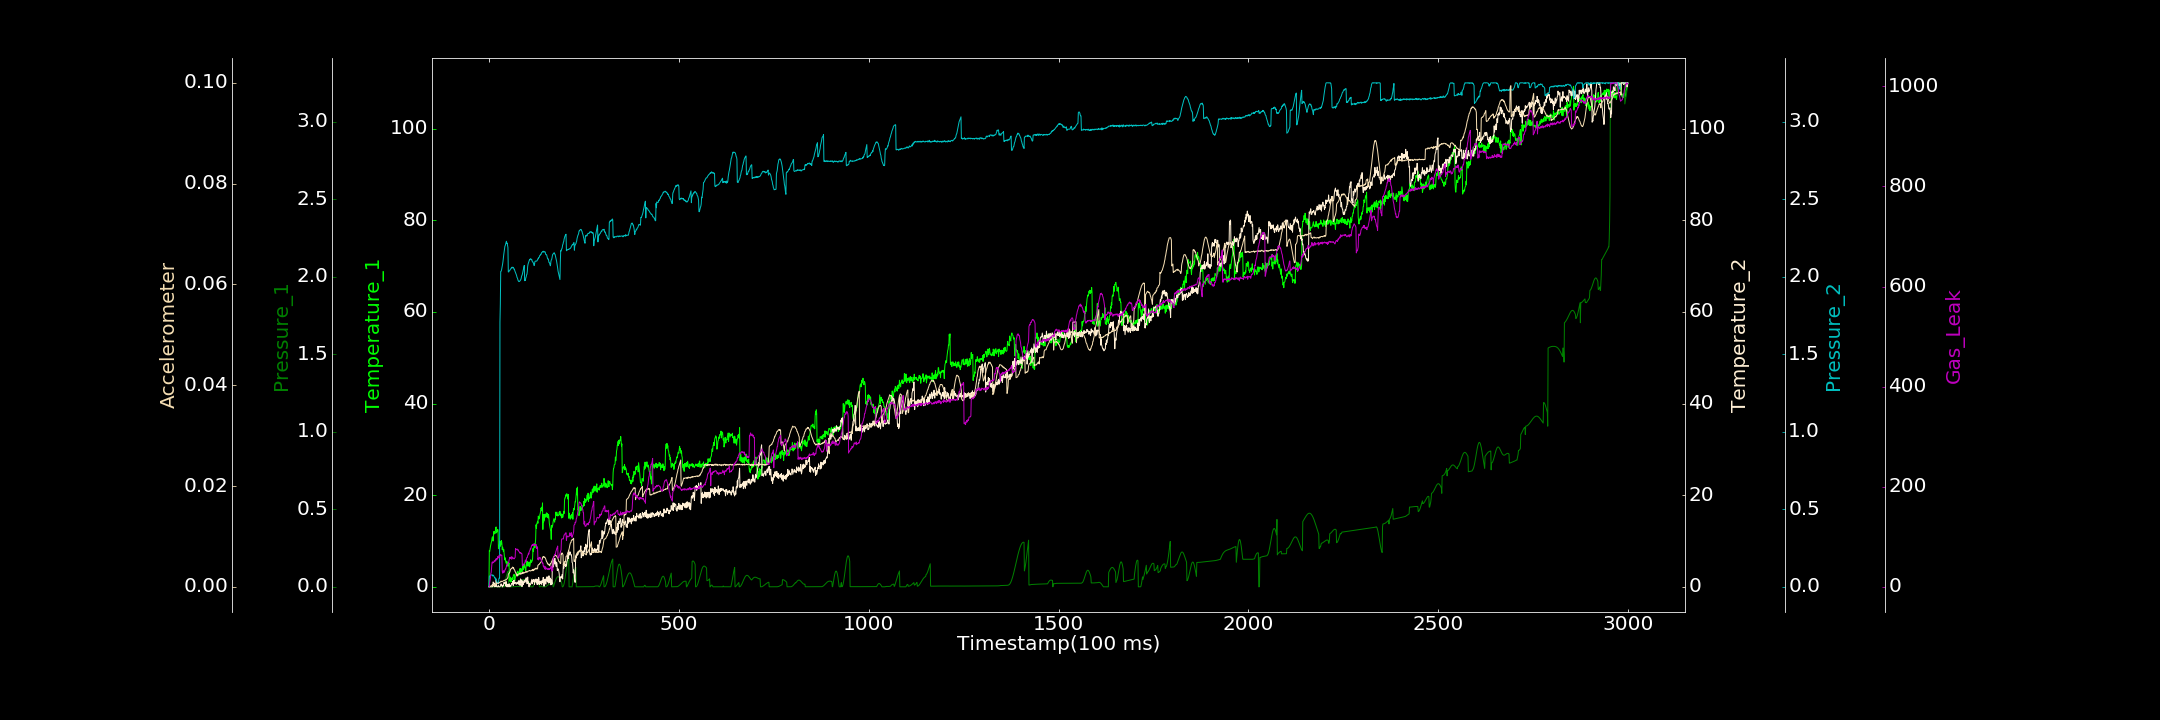

Data behind this chart, as committed beside it:
0.000000000, 0.000000000, 0.000000000, 0.068421112, 0.001229130, 0.000000000, 0.000000000
1, 7.904, 0.000000000, 0.000000000, 0.0676, 0.00002891, 0.2291
2, 7.708, 0.00001911, 0.1915, 0.07106, 0.000000000, 8.708
3, 8.343, 0.00003791, 0.000000000, 0.07371, 0.0001135, 13.4
4, 8.864, 0.00004884, 0.000000000, 0.07399, 0.0001107, 18
5, 9.204, 0.0002177, 0.000000000, 0.07416, 0.0001421, 26.55
6, 9.655, 0.000000000, 0.000000000, 0.07826, 0.0001891, 28.96
7, 9.874, 0.00003198, 0.000000000, 0.07817, 0.0002318, 38.09
8, 10.59, 0.00006535, 0.000000000, 0.07818, 0.0002486, 48.31
9, 10.9, 0.000000000, 0.5071, 0.07784, 0.0001588, 49.89
10, 10.87, 0.000000000, 0.000000000, 0.07045, 0.0002024, 47.42
11, 9.984, 0.000000000, 1.059, 0.07632, 0.0004941, 49.21
12, 11.32, 0.0000537, 0.9275, 0.0743, 0.0003708, 48.94
13, 12.08, 0.0001093, 0.2411, 0.07024, 0.0003197, 49.35
14, 11.53, 0.000000000, 0.8151, 0.06439, 0.0004002, 52.16
15, 11.96, 0.00001477, 0.000000000, 0.05936, 0.000255, 50.2
16, 11.63, 0.00004757, 0.1789, 0.06098, 0.0004865, 51.15
17, 12.23, 0.0001616, 0.2754, 0.04904, 0.0004738, 54.06
18, 12.99, 0.000000000, 0.03672, 0.05542, 0.0003981, 52
19, 13.06, 0.00009458, 1.525, 0.0452, 0.0007181, 56.57
20, 11.78, 0.000000000, 0.4755, 0.04297, 0.000595, 55.44
21, 12.19, 0.000004667, 0.000000000, 0.03175, 0.0006543, 55.52
22, 12.1, 0.00009617, 0.003052, 0.0295, 0.0007234, 54.99
23, 12.52, 0.00002133, 0.000000000, 0.02637, 0.0006985, 60.32
24, 12.33, 0.00001445, 0.000000000, 0.02662, 0.000663, 57.41
25, 8.338, 0.00001783, 0.257, 0.01985, 0.0006637, 58.64
26, 8.308, 0.000000000, 0.000000000, 0.05152, 0.0008039, 58.49
27, 8.713, 0.0001129, 0.000000000, 0.05773, 0.000773, 62.86
28, 9.591, 0.000000000, 0.000000000, 0.05695, 0.0008484, 58.01
29, 10, 0.00009813, 0.000000000, 1.708, 0.0009225, 62.71
30, 8.849, 0.0001081, 0.1676, 1.825, 0.0009336, 62.45
31, 9.17, 0.00009712, 0.3477, 2.034, 0.0009595, 64.65
32, 9.364, 0.0001189, 0.6526, 2.035, 0.00115, 63.01
33, 10.08, 0.000000000, 0.3215, 2.041, 0.00102, 62.59
34, 9.546, 0.0001347, 0.4608, 2.054, 0.001036, 63.18
35, 8.116, 0.000000000, 0.000000000, 2.064, 0.001028, 31.63
36, 8.658, 0.000000000, 0.000000000, 2.082, 0.001094, 27.31
37, 8.299, 0.000000000, 0.2985, 2.099, 0.001154, 29.21
38, 7.71, 0.000000000, 0.2537, 2.122, 0.001196, 32.08
39, 8.136, 0.000000000, 0.8188, 2.143, 0.001215, 28.11
40, 7.078, 0.00001225, 1.013, 2.158, 0.001306, 31.31
41, 6.323, 0.000000000, 0.7558, 2.179, 0.001206, 30.03
42, 5.858, 0.01642, 0.8297, 2.196, 0.001334, 33.29
43, 6.325, 0.03204, 0.9385, 2.202, 0.00133, 35.42
44, 5.513, 0.04634, 0.1554, 2.212, 0.001395, 35.27
45, 5.185, 0.05894, 1.162, 2.22, 0.001344, 38.33
46, 5.219, 0.07031, 0.3475, 2.229, 0.001454, 40.76
47, 5.619, 0.07996, 0.007795, 2.214, 0.001543, 43.67
48, 4.544, 0.08782, 0.5106, 2.216, 0.001596, 42.79
49, 5.306, 0.09415, 0.000000000, 2.204, 0.00173, 45.71
50, 4.505, 0.09871, 0.5814, 2.188, 0.001873, 45.76
51, 4.93, 0.1019, 0.000000000, 2.031, 0.002479, 48.25
52, 5.014, 0.00003758, 0.1208, 2.031, 0.002608, 48.3
53, 5.169, 0.0001427, 0.6107, 2.036, 0.002653, 53.45
54, 1.227, 0.000000000, 0.6417, 2.039, 0.002847, 56.39
55, 1.382, 0.00002913, 0.000000000, 2.041, 0.0029, 58.79
56, 1.467, 0.00008074, 0.2821, 2.046, 0.003172, 56.43
57, 2.12, 0.00004838, 0.2407, 2.05, 0.003482, 58.11
58, 1.037, 0.000000000, 0.1731, 2.052, 0.003499, 58.47
59, 1.556, 0.000000000, 0.5918, 2.057, 0.003651, 60.16
60, 1.812, 0.000000000, 0.7288, 2.057, 0.003631, 54.9
... 2,939 more rows
